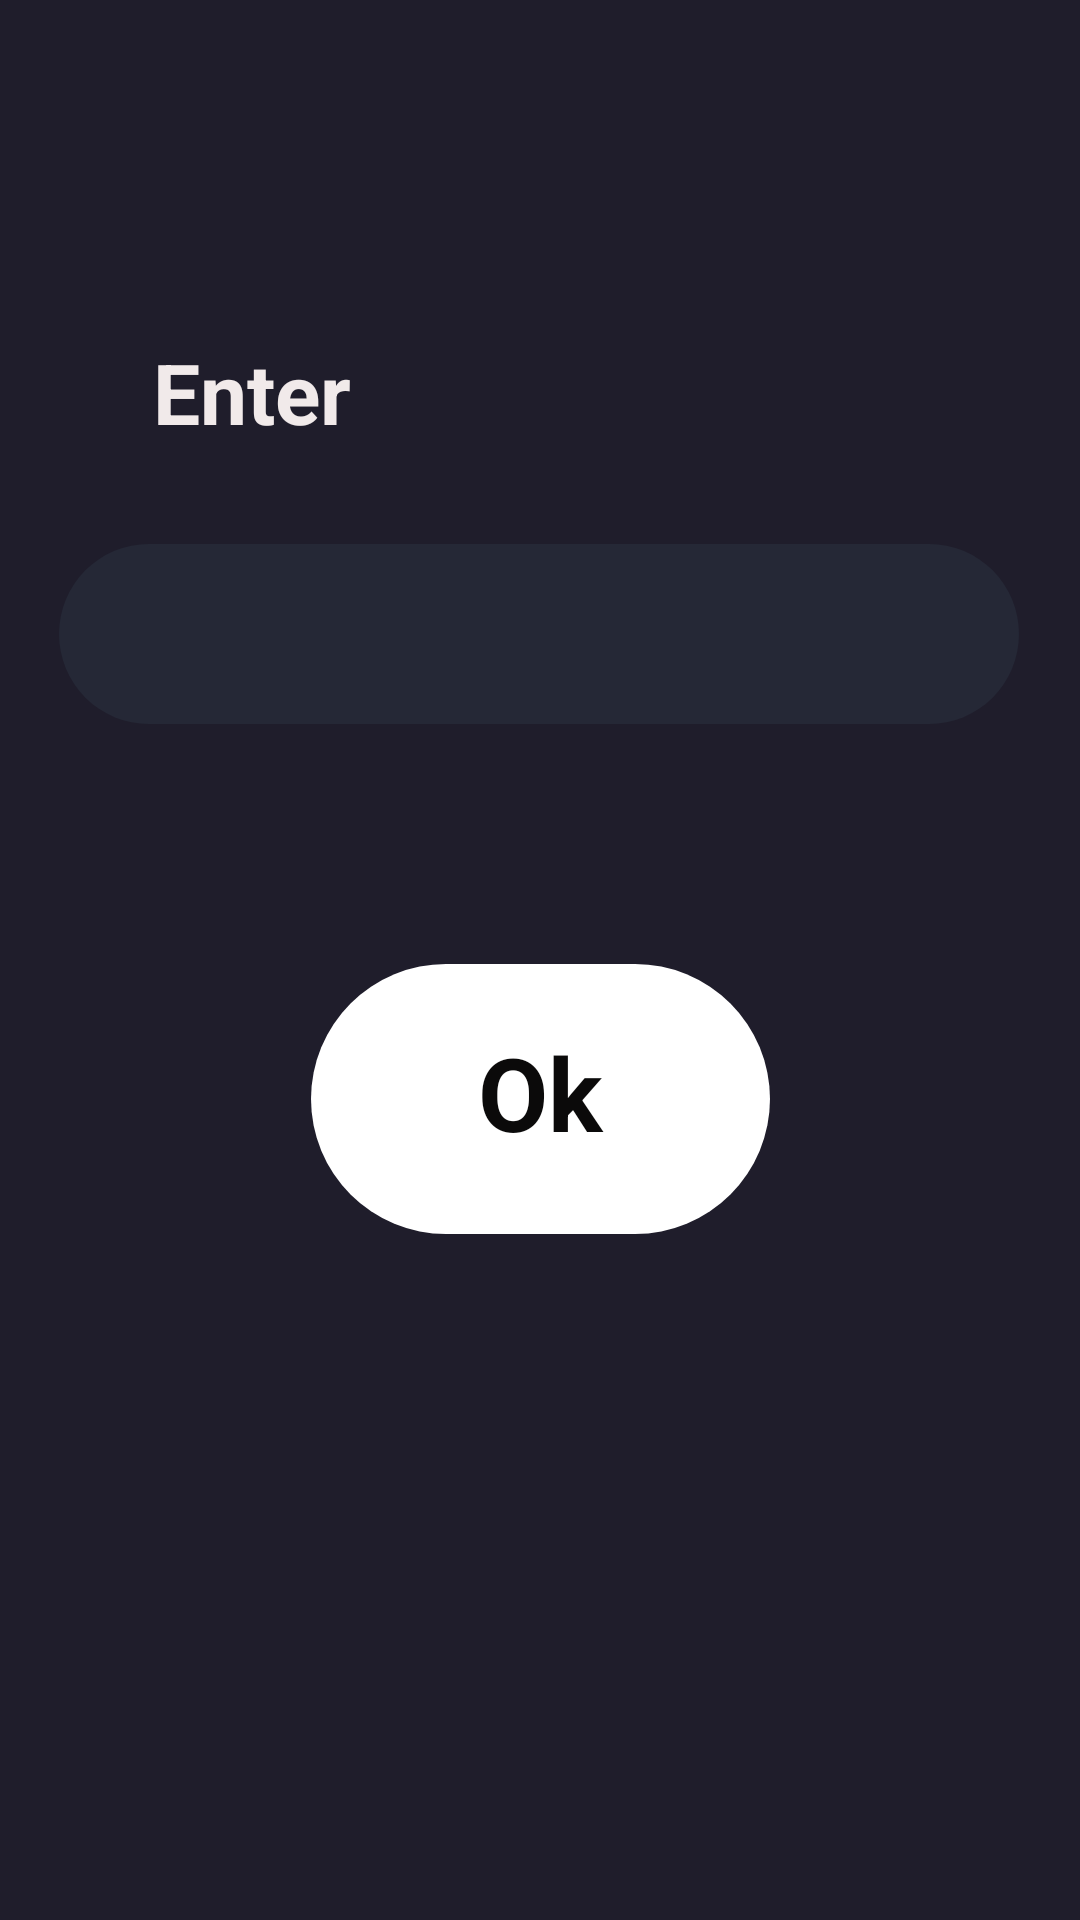

The Android layout XML behind this screen, and the referenced resources:
<!-- AndroidManifest.xml: application theme Theme.ConverterProject -->
<!-- res/layout/activity_inp.xml -->
<?xml version="1.0" encoding="utf-8"?>
<androidx.constraintlayout.widget.ConstraintLayout xmlns:android="http://schemas.android.com/apk/res/android"
    xmlns:app="http://schemas.android.com/apk/res-auto"
    xmlns:tools="http://schemas.android.com/tools"
    android:layout_width="match_parent"
    android:layout_height="match_parent"
    android:background="@color/main_color"
    tools:context=".InpActivity">

    <TextView
        android:id="@+id/textView6"
        android:layout_width="wrap_content"
        android:layout_height="wrap_content"
        android:layout_marginTop="112dp"
        android:text="Enter"
        android:textColor="#F1EAEA"
        android:textIsSelectable="false"
        android:textSize="28sp"
        android:textStyle="bold"
        app:layout_constraintEnd_toEndOf="parent"
        app:layout_constraintHorizontal_bias="0.174"
        app:layout_constraintStart_toStartOf="parent"
        app:layout_constraintTop_toTopOf="parent" />

    <TextView
        android:id="@+id/fromt"
        android:layout_width="wrap_content"
        android:layout_height="wrap_content"
        android:layout_marginStart="52dp"
        android:textColor="#F6F4F4"
        android:textSize="28sp"
        android:textStyle="bold"
        app:layout_constraintBottom_toBottomOf="@+id/textView6"
        app:layout_constraintStart_toEndOf="@+id/textView6"
        app:layout_constraintTop_toTopOf="parent"
        app:layout_constraintVertical_bias="1.0" />

    <EditText
        android:id="@+id/editTextTextPersonName"
        android:layout_width="320dp"
        android:layout_height="60dp"
        android:layout_marginStart="100dp"
        android:layout_marginTop="32dp"
        android:layout_marginEnd="101dp"
        android:background="@drawable/inputbar"
        android:ems="10"
        android:inputType="textPersonName"
        android:padding="10dp"
        android:textColor="#FAF6F6"
        android:textSize="20sp"
        android:textStyle="bold"
        app:layout_constraintEnd_toEndOf="parent"
        app:layout_constraintStart_toStartOf="parent"
        app:layout_constraintTop_toBottomOf="@+id/fromt" />

    <androidx.constraintlayout.widget.ConstraintLayout
        android:id="@+id/ok3"
        android:layout_width="153dp"
        android:layout_height="90dp"
        android:layout_marginTop="80dp"
        android:background="@drawable/okback"
        android:padding="10dp"
        app:layout_constraintEnd_toEndOf="parent"
        app:layout_constraintStart_toStartOf="parent"
        app:layout_constraintTop_toBottomOf="@+id/editTextTextPersonName">

        <TextView
            android:id="@+id/textView9"
            android:layout_width="0dp"
            android:layout_height="wrap_content"
            android:layout_marginStart="22dp"
            android:layout_marginEnd="22dp"
            android:layout_marginBottom="31dp"
            android:padding="10dp"
            android:text="Ok"
            android:textAlignment="center"
            android:textColor="#0B0A0A"
            android:textSize="34sp"
            android:textStyle="bold"
            app:layout_constraintBottom_toBottomOf="parent"
            app:layout_constraintEnd_toEndOf="parent"
            app:layout_constraintStart_toStartOf="parent"
            app:layout_constraintTop_toTopOf="parent"
            app:layout_constraintVertical_bias="0.0" />
    </androidx.constraintlayout.widget.ConstraintLayout>

    <TextView
        android:id="@+id/reqvalue"
        android:layout_width="wrap_content"
        android:layout_height="wrap_content"
        android:text="Your required value in"
        android:textColor="#F4F0F0"
        android:textSize="28sp"
        android:visibility="invisible"
        app:layout_constraintBottom_toTopOf="@+id/totext"
        app:layout_constraintEnd_toEndOf="parent"
        app:layout_constraintStart_toStartOf="parent"
        app:layout_constraintTop_toBottomOf="@+id/ok3" />

    <TextView
        android:id="@+id/totext"
        android:layout_width="wrap_content"
        android:layout_height="wrap_content"
        android:layout_marginBottom="124dp"
        android:textColor="#ECE8E8"
        android:textSize="28sp"
        android:textStyle="bold"
        android:visibility="invisible"
        app:layout_constraintBottom_toBottomOf="parent"
        app:layout_constraintEnd_toEndOf="@+id/reqvalue"
        app:layout_constraintHorizontal_bias="0.498"
        app:layout_constraintStart_toStartOf="@+id/reqvalue" />

    <TextView
        android:id="@+id/value"
        android:layout_width="wrap_content"
        android:layout_height="wrap_content"
        android:layout_marginTop="48dp"
        android:text="hkl"
        android:textAlignment="center"
        android:textColor="#F4EDED"
        android:textSize="28sp"
        android:textStyle="bold"
        android:visibility="invisible"
        app:layout_constraintBottom_toBottomOf="parent"
        app:layout_constraintEnd_toEndOf="@+id/totext"
        app:layout_constraintStart_toStartOf="@+id/totext"
        app:layout_constraintTop_toBottomOf="@+id/totext"
        app:layout_constraintVertical_bias="0.0" />
</androidx.constraintlayout.widget.ConstraintLayout>
<!-- resources referenced by this layout -->
<resources>
  <color name="main_color">#1F1D2B</color>
  <!-- drawable inputbar (drawable) -->
  <?xml version="1.0" encoding="utf-8"?>
  <selector xmlns:android="http://schemas.android.com/apk/res/android">
      <item>
          <shape android:shape="rectangle">
              <solid android:color="@color/dark_blue" />
              <corners android:radius="50dp"/>
          </shape>
      </item>
  </selector>
  <!-- drawable okback (drawable) -->
  <?xml version="1.0" encoding="utf-8"?>
  <selector xmlns:android="http://schemas.android.com/apk/res/android">
      <item>
          <shape android:shape="rectangle">
              <solid android:color="@color/white" />
              <corners android:radius="60dp"/>
          </shape>
      </item>
  </selector>
  <style name="Theme.ConverterProject" parent="Theme.MaterialComponents.DayNight.DarkActionBar">
          
          <item name="colorPrimary">@color/purple_500</item>
          <item name="colorPrimaryVariant">@color/purple_700</item>
          <item name="colorOnPrimary">@color/white</item>
          
          <item name="colorSecondary">@color/teal_200</item>
          <item name="colorSecondaryVariant">@color/teal_700</item>
          <item name="colorOnSecondary">@color/black</item>
          
          <item name="android:statusBarColor">?attr/colorPrimaryVariant</item>
          
      </style>
  <color name="dark_blue">#252836</color>
  <color name="white">#FFFFFFFF</color>
  <color name="purple_500">#FF6200EE</color>
  <color name="purple_700">#FF3700B3</color>
  <color name="teal_200">#FF03DAC5</color>
  <color name="teal_700">#FF018786</color>
  <color name="black">#FF000000</color>
</resources>
